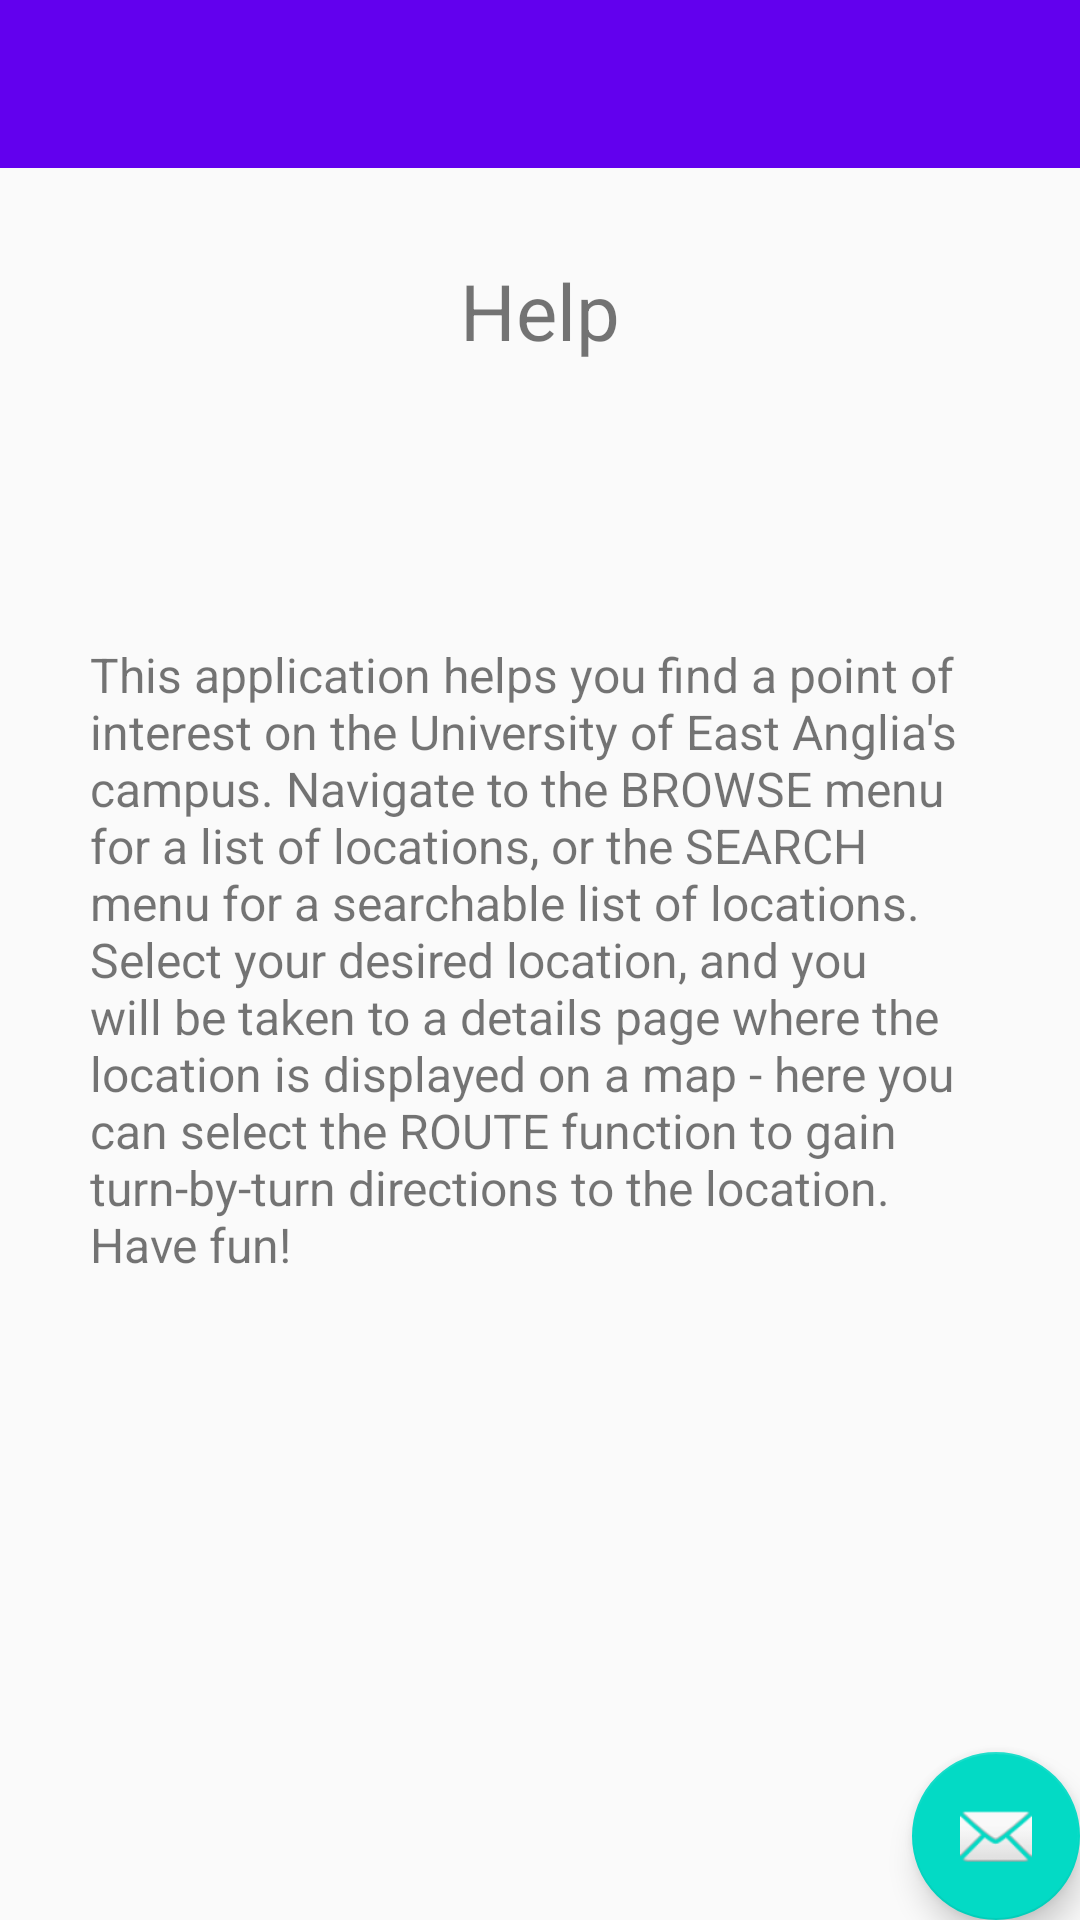

Reconstruct the res/layout file that produces this screen, plus the resources it refers to.
<!-- AndroidManifest.xml: application theme AppTheme -->
<!-- res/layout/fragment_help.xml -->
<FrameLayout xmlns:android="http://schemas.android.com/apk/res/android"
    xmlns:tools="http://schemas.android.com/tools"
    xmlns:app="http://schemas.android.com/apk/res-auto"
    android:layout_width="match_parent"
    android:layout_height="match_parent"
    tools:context="uk.ac.uea.roomfinder.fragments.HelpFragment">

    <android.support.design.widget.AppBarLayout
        android:layout_width="match_parent"
        android:layout_height="wrap_content"
        android:theme="@style/AppTheme.AppBarOverlay">

        <android.support.v7.widget.Toolbar
            android:id="@+id/toolbar"
            android:layout_width="match_parent"
            android:layout_height="?attr/actionBarSize"
            android:background="?attr/colorPrimary"
            app:popupTheme="@style/AppTheme.PopupOverlay" />

    </android.support.design.widget.AppBarLayout>

    <include layout="@layout/content_help" />

    <android.support.design.widget.FloatingActionButton
        android:id="@+id/fab"
        android:layout_width="wrap_content"
        android:layout_height="wrap_content"
        android:layout_gravity="bottom|end"
        android:layout_margin="@dimen/fab_margin"
        app:srcCompat="@android:drawable/ic_dialog_email" />

</FrameLayout>
<!-- res/layout/content_help.xml (included above) -->
<?xml version="1.0" encoding="utf-8"?>
<RelativeLayout xmlns:android="http://schemas.android.com/apk/res/android"
    xmlns:app="http://schemas.android.com/apk/res-auto"
    xmlns:tools="http://schemas.android.com/tools"
    android:id="@+id/content_help"
    android:layout_width="match_parent"
    android:layout_height="match_parent"
    android:padding="30dp"
    app:layout_behavior="@string/appbar_scrolling_view_behavior"
    tools:context="uk.ac.uea.roomfinder.fragments.HelpFragment"
    tools:showIn="@layout/fragment_help">

    <TextView
        android:text="Help"
        android:textSize="26dp"
        android:layout_width="wrap_content"
        android:layout_height="wrap_content"
        android:layout_alignParentTop="true"
        android:layout_centerHorizontal="true"
        android:layout_marginTop="56dp"
        android:id="@+id/title_tv" />

    <TextView
        android:text="This application helps you find a point of interest on the University of East Anglia's campus. Navigate to the BROWSE menu for a list of locations, or the SEARCH menu for a searchable list of locations. Select your desired location, and you will be taken to a details page where the location is displayed on a map - here you can select the ROUTE function to gain turn-by-turn directions to the location. Have fun!"
        android:textSize="16dp"
        android:layout_width="wrap_content"
        android:layout_height="wrap_content"
        android:id="@+id/description_tv"
        android:layout_centerVertical="true"
        android:layout_alignParentStart="true" />
</RelativeLayout>
<!-- resources referenced by this layout -->
<resources>
  <style name="AppTheme.AppBarOverlay" parent="ThemeOverlay.AppCompat.Dark.ActionBar" />
  <style name="AppTheme.PopupOverlay" parent="ThemeOverlay.AppCompat.Light" />
  <style name="AppTheme" parent="Theme.AppCompat.Light.DarkActionBar">
          
          <item name="colorPrimary">@color/colorPrimary</item>
          <item name="colorPrimaryDark">@color/colorPrimaryDark</item>
          <item name="colorAccent">@color/colorAccent</item>
  
          <item name="android:buttonStyle">@style/ButtonLarge</item>
  
      </style>
  <style name="ButtonLarge">
          <item name="android:background">#2962FF</item>
          <item name="android:layout_width">175dp</item>
          <item name="android:layout_height">75dp</item>
          <item name="android:textSize">26dp</item>
          <item name="android:textColor">#FFFFFF</item>
          <item name="android:gravity">center</item>
      </style>
  <!-- not gathered from this repository: default colours our renderer supplied (Android Studio template values) -->
  <color name="colorPrimary">#FF6200EE</color>
  <color name="colorPrimaryDark">#FF3700B3</color>
  <color name="colorAccent">#FF03DAC5</color>
</resources>
